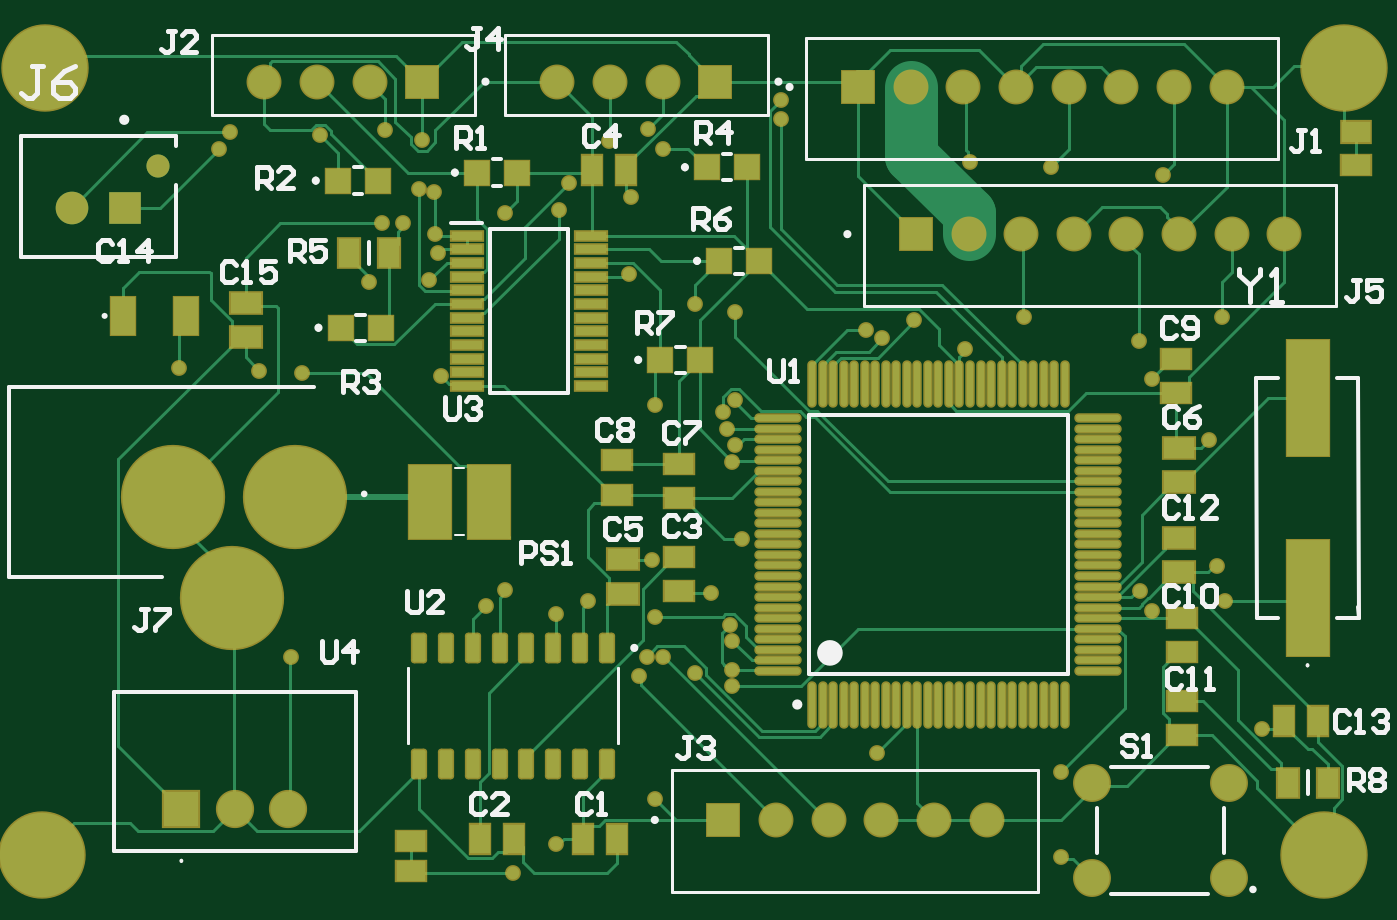
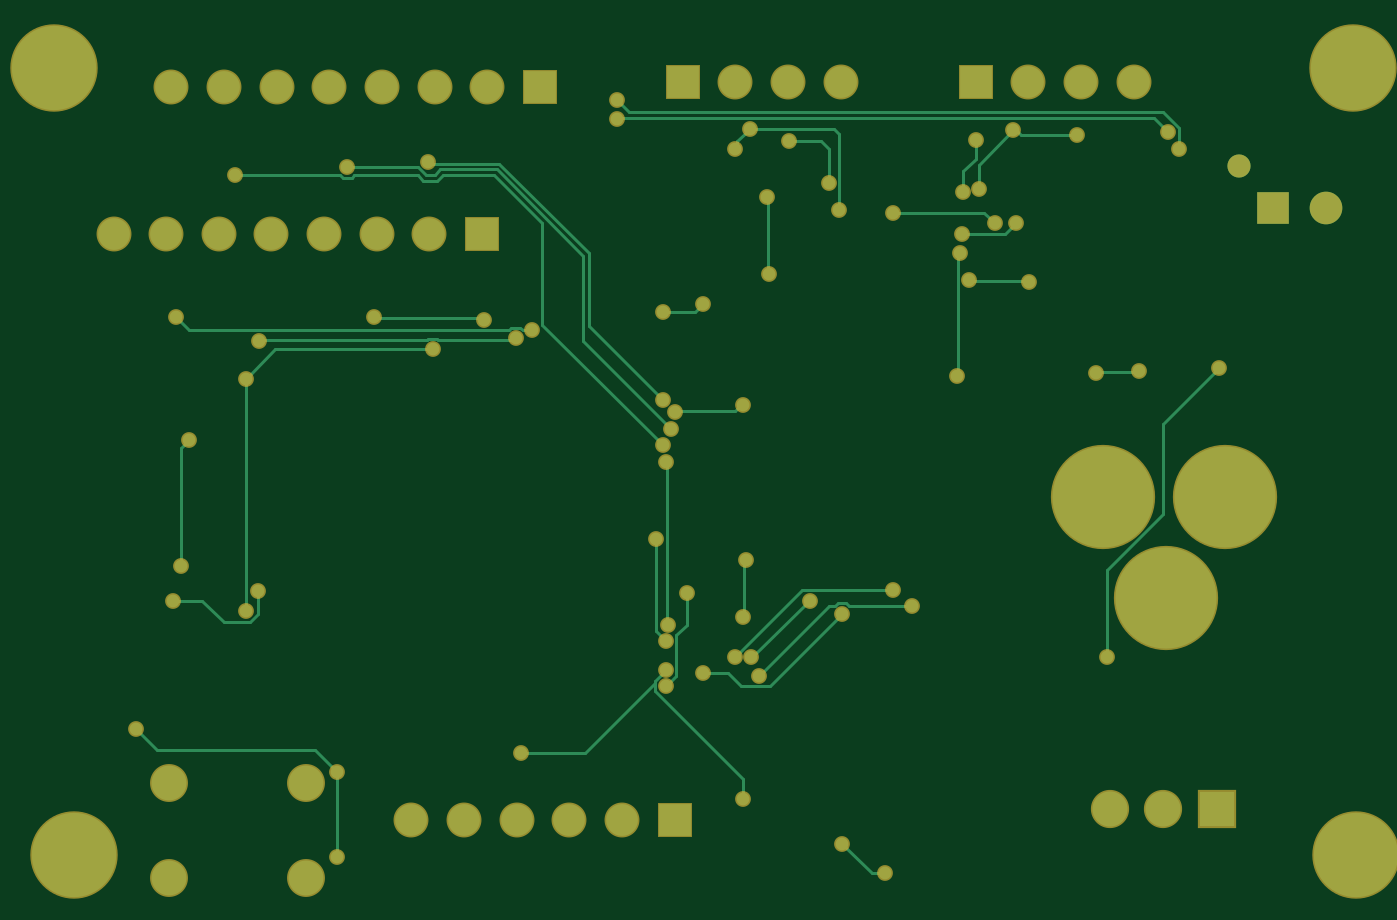
Circuit board: 10 layer files. Board 62.4 x 39.7 mm.
- bottom_copper: 3D map.GBL (8644 bytes)
- bottom_silk: 3D map.GBO (284 bytes)
- paste: 3D map.GBP (282 bytes)
- bottom_mask: 3D map.GBS (3638 bytes)
- outline: 3D map.GKO (287 bytes)
- outline: 3D map.GM1 (287 bytes)
- top_copper: 3D map.GTL (26462 bytes)
- top_silk: 3D map.GTO (15223 bytes)
- paste: 3D map.GTP (5063 bytes)
- top_mask: 3D map.GTS (8414 bytes)

=== bottom_copper: 3D map.GBL (8644 bytes, source omitted) ===
=== bottom_silk: 3D map.GBO ===
G04*
G04 #@! TF.GenerationSoftware,Altium Limited,Altium Designer,24.0.1 (36)*
G04*
G04 Layer_Color=32896*
%FSLAX44Y44*%
%MOMM*%
G71*
G04*
G04 #@! TF.SameCoordinates,E02A46A5-EC8A-417F-A6E5-A348D4557A81*
G04*
G04*
G04 #@! TF.FilePolarity,Positive*
G04*
G01*
G75*
M02*

=== paste: 3D map.GBP ===
G04*
G04 #@! TF.GenerationSoftware,Altium Limited,Altium Designer,24.0.1 (36)*
G04*
G04 Layer_Color=128*
%FSLAX44Y44*%
%MOMM*%
G71*
G04*
G04 #@! TF.SameCoordinates,AE154294-96CE-490B-A9AE-858F9377290F*
G04*
G04*
G04 #@! TF.FilePolarity,Positive*
G04*
G01*
G75*
M02*

=== bottom_mask: 3D map.GBS ===
G04*
G04 #@! TF.GenerationSoftware,Altium Limited,Altium Designer,24.0.1 (36)*
G04*
G04 Layer_Color=16711935*
%FSLAX44Y44*%
%MOMM*%
G71*
G04*
G04 #@! TF.SameCoordinates,AE154294-96CE-490B-A9AE-858F9377290F*
G04*
G04*
G04 #@! TF.FilePolarity,Negative*
G04*
G01*
G75*
%ADD42C,1.1000*%
%ADD43C,1.5500*%
%ADD44R,1.5500X1.5500*%
%ADD45C,1.6580*%
%ADD46R,1.6580X1.6580*%
%ADD47C,1.8000*%
%ADD48C,4.9500*%
%ADD49R,1.8150X1.8150*%
%ADD50C,1.8150*%
%ADD51C,0.7500*%
%ADD52C,4.1500*%
D42*
X1050850Y762780D02*
D03*
D43*
X1009850Y742780D02*
D03*
D44*
X1034850D02*
D03*
D45*
X1443990Y452120D02*
D03*
X1418990D02*
D03*
X1343990D02*
D03*
X1393990D02*
D03*
X1368990D02*
D03*
X1460430Y730250D02*
D03*
X1485430D02*
D03*
X1435430D02*
D03*
X1510430D02*
D03*
X1535430D02*
D03*
X1560430D02*
D03*
X1585430D02*
D03*
X1290188Y802640D02*
D03*
X1265188D02*
D03*
X1240188D02*
D03*
X1432960Y800100D02*
D03*
X1457960D02*
D03*
X1407960D02*
D03*
X1482960D02*
D03*
X1507960D02*
D03*
X1532960D02*
D03*
X1557960D02*
D03*
X1151090Y802640D02*
D03*
X1126090D02*
D03*
X1101090D02*
D03*
D46*
X1318990Y452120D02*
D03*
X1410430Y730250D02*
D03*
X1315188Y802640D02*
D03*
X1382960Y800100D02*
D03*
X1176090Y802640D02*
D03*
D47*
X1559040Y424540D02*
D03*
X1494040D02*
D03*
X1559040Y469540D02*
D03*
X1494040D02*
D03*
D48*
X1115850Y605530D02*
D03*
X1057850D02*
D03*
X1085850Y557530D02*
D03*
D49*
X1061720Y457200D02*
D03*
D50*
X1087120D02*
D03*
X1112520D02*
D03*
D51*
X1433830Y675640D02*
D03*
X1079500Y770890D02*
D03*
X1283387Y780363D02*
D03*
X1127760Y777240D02*
D03*
X1346200Y793750D02*
D03*
X1084580Y778510D02*
D03*
X1346200Y784860D02*
D03*
X1290320Y770890D02*
D03*
X1176020Y774748D02*
D03*
X1409700Y689610D02*
D03*
X1156970Y735330D02*
D03*
X1167130D02*
D03*
X1182370Y730250D02*
D03*
X1219200Y426720D02*
D03*
X1239520Y440690D02*
D03*
X1436163Y764333D02*
D03*
X1461770Y690880D02*
D03*
X1516380Y679450D02*
D03*
X1394460Y680720D02*
D03*
X1555750Y690880D02*
D03*
X1386840Y684530D02*
D03*
X1324610Y651494D02*
D03*
X1318794Y645878D02*
D03*
X1320800Y637540D02*
D03*
X1474470Y762000D02*
D03*
X1527810Y758190D02*
D03*
X1324610Y629920D02*
D03*
X1323340Y622300D02*
D03*
X1516884Y560836D02*
D03*
X1522730Y551228D02*
D03*
X1557020Y556260D02*
D03*
X1522730Y661670D02*
D03*
X1549400Y632460D02*
D03*
X1553210Y572770D02*
D03*
X1574800Y495300D02*
D03*
X1479550Y434340D02*
D03*
Y474980D02*
D03*
X1323340Y515620D02*
D03*
Y523240D02*
D03*
X1327737Y585470D02*
D03*
X1323340Y537210D02*
D03*
X1305560Y697230D02*
D03*
X1324610Y693420D02*
D03*
X1286510Y648970D02*
D03*
X1391920Y483870D02*
D03*
X1322070Y544830D02*
D03*
X1313180Y560070D02*
D03*
X1239520Y549910D02*
D03*
X1305608Y522018D02*
D03*
X1286510Y548640D02*
D03*
X1290320Y529590D02*
D03*
X1282700D02*
D03*
X1278890Y520700D02*
D03*
X1254760Y556260D02*
D03*
X1285240Y575310D02*
D03*
X1286510Y462280D02*
D03*
X1215390Y561340D02*
D03*
X1206500Y553720D02*
D03*
X1183640Y721360D02*
D03*
X1184910Y662940D02*
D03*
X1264920Y774700D02*
D03*
X1245870Y754380D02*
D03*
X1240790Y741680D02*
D03*
X1275080Y748030D02*
D03*
X1274167Y711557D02*
D03*
X1181879Y750414D02*
D03*
X1179453Y708282D02*
D03*
X1174750Y751840D02*
D03*
X1215390Y740410D02*
D03*
X1150620Y707390D02*
D03*
X1098550Y665480D02*
D03*
X1118870Y664210D02*
D03*
X1060450Y666750D02*
D03*
X1113790Y529590D02*
D03*
X1158240Y779780D02*
D03*
D52*
X1604010Y435610D02*
D03*
X995680D02*
D03*
X996950Y808990D02*
D03*
X1613760D02*
D03*
M02*

=== outline: 3D map.GKO ===
G04*
G04 #@! TF.GenerationSoftware,Altium Limited,Altium Designer,24.0.1 (36)*
G04*
G04 Layer_Color=16711935*
%FSLAX44Y44*%
%MOMM*%
G71*
G04*
G04 #@! TF.SameCoordinates,E02A46A5-EC8A-417F-A6E5-A348D4557A81*
G04*
G04*
G04 #@! TF.FilePolarity,Positive*
G04*
G01*
G75*
M02*

=== outline: 3D map.GM1 ===
G04*
G04 #@! TF.GenerationSoftware,Altium Limited,Altium Designer,24.0.1 (36)*
G04*
G04 Layer_Color=16711935*
%FSLAX44Y44*%
%MOMM*%
G71*
G04*
G04 #@! TF.SameCoordinates,AE154294-96CE-490B-A9AE-858F9377290F*
G04*
G04*
G04 #@! TF.FilePolarity,Positive*
G04*
G01*
G75*
M02*

=== top_copper: 3D map.GTL (26462 bytes, source omitted) ===
=== top_silk: 3D map.GTO (15223 bytes, source omitted) ===
=== paste: 3D map.GTP ===
G04*
G04 #@! TF.GenerationSoftware,Altium Limited,Altium Designer,24.0.1 (36)*
G04*
G04 Layer_Color=8421504*
%FSLAX44Y44*%
%MOMM*%
G71*
G04*
G04 #@! TF.SameCoordinates,AE154294-96CE-490B-A9AE-858F9377290F*
G04*
G04*
G04 #@! TF.FilePolarity,Positive*
G04*
G01*
G75*
%ADD16R,1.1500X1.1500*%
%ADD17R,1.3900X0.9600*%
%ADD18R,1.4000X1.0000*%
%ADD19R,0.9600X1.3900*%
%ADD20R,1.0000X1.4000*%
%ADD21R,1.4700X1.0200*%
%ADD22O,2.1000X0.3000*%
%ADD23O,0.3000X2.1000*%
%ADD24R,1.4750X0.4500*%
%ADD25R,2.0000X3.5000*%
%ADD26R,1.1500X1.8000*%
%ADD27R,2.0000X5.5000*%
G04:AMPARAMS|DCode=28|XSize=1.31mm|YSize=0.62mm|CornerRadius=0.0775mm|HoleSize=0mm|Usage=FLASHONLY|Rotation=270.000|XOffset=0mm|YOffset=0mm|HoleType=Round|Shape=RoundedRectangle|*
%AMROUNDEDRECTD28*
21,1,1.3100,0.4650,0,0,270.0*
21,1,1.1550,0.6200,0,0,270.0*
1,1,0.1550,-0.2325,-0.5775*
1,1,0.1550,-0.2325,0.5775*
1,1,0.1550,0.2325,0.5775*
1,1,0.1550,0.2325,-0.5775*
%
%ADD28ROUNDEDRECTD28*%
D16*
X1317040Y717550D02*
D03*
X1336040D02*
D03*
X1289100Y670560D02*
D03*
X1308100D02*
D03*
X1311300Y762000D02*
D03*
X1330300D02*
D03*
X1202080Y759460D02*
D03*
X1221080D02*
D03*
X1137310Y685800D02*
D03*
X1156310D02*
D03*
X1136040Y755650D02*
D03*
X1155040D02*
D03*
D17*
X1170940Y427990D02*
D03*
Y441960D02*
D03*
X1619250Y763270D02*
D03*
X1536700Y531650D02*
D03*
Y547850D02*
D03*
Y492280D02*
D03*
Y508480D02*
D03*
X1534160Y654840D02*
D03*
Y671040D02*
D03*
X1297940Y604830D02*
D03*
Y621030D02*
D03*
X1268730Y606580D02*
D03*
Y622780D02*
D03*
X1297940Y560860D02*
D03*
Y577060D02*
D03*
D18*
X1619250Y778510D02*
D03*
D19*
X1601470Y499110D02*
D03*
X1585270D02*
D03*
X1273020Y760730D02*
D03*
X1256820D02*
D03*
X1268420Y443230D02*
D03*
X1252220D02*
D03*
X1219680D02*
D03*
X1203480D02*
D03*
D20*
X1605890Y469900D02*
D03*
X1586890D02*
D03*
X1141120Y721360D02*
D03*
X1160120D02*
D03*
D21*
X1535430Y585950D02*
D03*
Y569750D02*
D03*
Y612450D02*
D03*
Y628650D02*
D03*
X1271270Y559590D02*
D03*
Y575790D02*
D03*
X1092200Y681510D02*
D03*
Y697710D02*
D03*
D22*
X1345130Y522930D02*
D03*
Y527930D02*
D03*
Y532930D02*
D03*
Y537930D02*
D03*
Y542930D02*
D03*
Y547930D02*
D03*
Y552930D02*
D03*
Y557930D02*
D03*
Y562930D02*
D03*
Y567930D02*
D03*
Y572930D02*
D03*
Y577930D02*
D03*
Y582930D02*
D03*
Y587930D02*
D03*
Y592930D02*
D03*
Y597930D02*
D03*
Y602930D02*
D03*
Y607930D02*
D03*
Y612930D02*
D03*
Y617930D02*
D03*
Y622930D02*
D03*
Y627930D02*
D03*
Y632930D02*
D03*
Y637930D02*
D03*
Y642930D02*
D03*
X1497130D02*
D03*
Y637930D02*
D03*
Y632930D02*
D03*
Y627930D02*
D03*
Y622930D02*
D03*
Y617930D02*
D03*
Y612930D02*
D03*
Y607930D02*
D03*
Y602930D02*
D03*
Y597930D02*
D03*
Y592930D02*
D03*
Y587930D02*
D03*
Y582930D02*
D03*
Y577930D02*
D03*
Y572930D02*
D03*
Y567930D02*
D03*
Y562930D02*
D03*
Y557930D02*
D03*
Y552930D02*
D03*
Y547930D02*
D03*
Y542930D02*
D03*
Y537930D02*
D03*
Y532930D02*
D03*
Y527930D02*
D03*
Y522930D02*
D03*
D23*
X1361130Y658930D02*
D03*
X1366130D02*
D03*
X1371130D02*
D03*
X1376130D02*
D03*
X1381130D02*
D03*
X1386130D02*
D03*
X1391130D02*
D03*
X1396130D02*
D03*
X1401130D02*
D03*
X1406130D02*
D03*
X1411130D02*
D03*
X1416130D02*
D03*
X1421130D02*
D03*
X1426130D02*
D03*
X1431130D02*
D03*
X1436130D02*
D03*
X1441130D02*
D03*
X1446130D02*
D03*
X1451130D02*
D03*
X1456130D02*
D03*
X1461130D02*
D03*
X1466130D02*
D03*
X1471130D02*
D03*
X1476130D02*
D03*
X1481130D02*
D03*
Y506930D02*
D03*
X1476130D02*
D03*
X1471130D02*
D03*
X1466130D02*
D03*
X1461130D02*
D03*
X1456130D02*
D03*
X1451130D02*
D03*
X1446130D02*
D03*
X1441130D02*
D03*
X1436130D02*
D03*
X1431130D02*
D03*
X1426130D02*
D03*
X1421130D02*
D03*
X1416130D02*
D03*
X1411130D02*
D03*
X1406130D02*
D03*
X1401130D02*
D03*
X1396130D02*
D03*
X1391130D02*
D03*
X1386130D02*
D03*
X1381130D02*
D03*
X1376130D02*
D03*
X1371130D02*
D03*
X1366130D02*
D03*
X1361130D02*
D03*
D24*
X1197270Y729580D02*
D03*
Y723080D02*
D03*
Y716580D02*
D03*
Y710080D02*
D03*
Y703580D02*
D03*
Y697080D02*
D03*
Y690580D02*
D03*
Y684080D02*
D03*
Y677580D02*
D03*
Y671080D02*
D03*
Y664580D02*
D03*
Y658080D02*
D03*
X1256030D02*
D03*
Y664580D02*
D03*
Y671080D02*
D03*
Y677580D02*
D03*
Y684080D02*
D03*
Y690580D02*
D03*
Y697080D02*
D03*
Y703580D02*
D03*
Y710080D02*
D03*
Y716580D02*
D03*
Y723080D02*
D03*
Y729580D02*
D03*
D25*
X1207800Y603250D02*
D03*
X1179800D02*
D03*
D26*
X1033780Y691435D02*
D03*
X1063780D02*
D03*
D27*
X1596390Y557530D02*
D03*
Y652530D02*
D03*
D28*
X1263650Y533790D02*
D03*
X1250950D02*
D03*
X1238250D02*
D03*
X1225550D02*
D03*
X1212850D02*
D03*
X1200150D02*
D03*
X1187450D02*
D03*
X1174750D02*
D03*
Y478790D02*
D03*
X1187450D02*
D03*
X1200150D02*
D03*
X1212850D02*
D03*
X1225550D02*
D03*
X1238250D02*
D03*
X1250950D02*
D03*
X1263650D02*
D03*
M02*

=== top_mask: 3D map.GTS (8414 bytes, source omitted) ===
